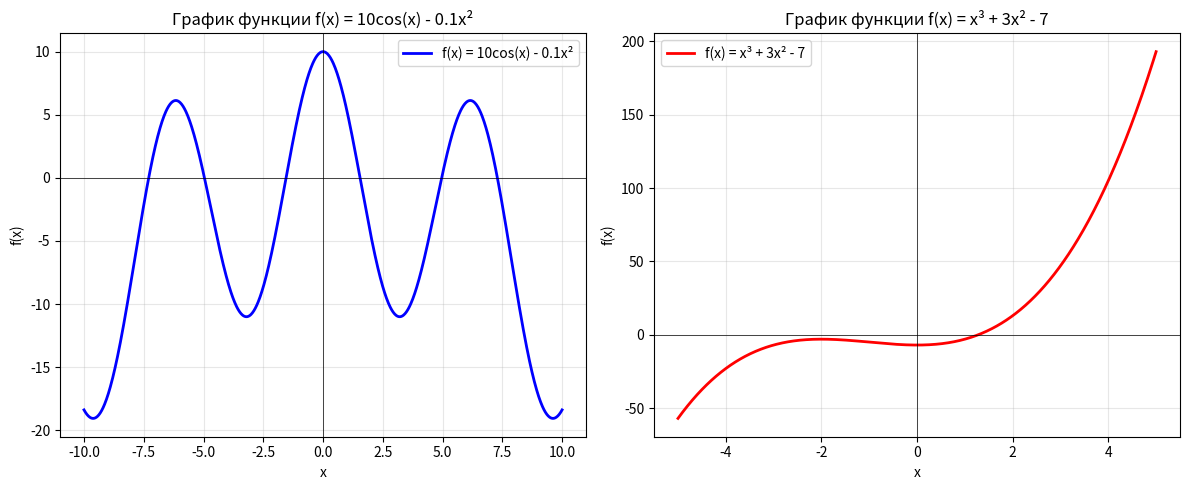

Source code (Python):
import numpy as np
import matplotlib.pyplot as plt
from math import cos, sin

def equation1(x):
    return 10 * np.cos(x) - 0.1 * x**2

def equation2(x):
    return x**3 + 3*x**2 - 7

def phi1_interval1(x):
    return np.arccos(0.01 * x**2)

def phi1_interval2(x):
    return np.sqrt(100 * np.cos(x))

def phi1_interval3(x):
    return -np.sqrt(100 * np.cos(x))

def phi2_interval1(x):
    return np.sqrt(7/(x+3))

def phi2_interval2(x):
    return (7 - x**3) / (3*x)

def phi2_interval3(x):
    return np.cbrt(7 - 3*x**2)

def check_convergence(phi, x0, label):
    try:
        h = 1e-6
        deriv = (phi(x0 + h) - phi(x0 - h)) / (2*h)
        q = abs(deriv)
        print(f"{label}: |φ'(x0)| = {q:.6f}")
        if q < 1:
            print(f"{label}: Условие сходимости выполнено (|φ'| < 1)")
            return True
        else:
            print(f"{label}: Условие сходимости НЕ выполнено (|φ'| >= 1)")
            return False
    except:
        print(f"{label}: Не удалось проверить сходимость в точке x0")
        return False

def simple_iteration(phi, x0, epsilon=1e-6, max_iter=1000):
    x_prev = x0
    iterations = 0
    
    for i in range(max_iter):
        try:
            x_next = phi(x_prev)
            iterations += 1
            
            if abs(x_next - x_prev) < epsilon:
                return x_next, iterations, True
            
            x_prev = x_next
        except:
            return None, iterations, False
    
    return None, max_iter, False

print("=" * 60)
print("ЛАБОРАТОРНАЯ РАБОТА: МЕТОД ПРОСТОЙ ИТЕРАЦИИ")
print("=" * 60)

print("\n" + "=" * 60)
print("ЗАДАЧА 1: 10cos(x) - 0.1x² = 0")
print("=" * 60)

print("\n1.1 УСЛОВИЕ ЗАДАЧИ:")
print("Решить уравнение 10cos(x) - 0.1x² = 0 методом простой итерации.")

print("\n1.2 ГРАФИК ФУНКЦИИ f(x) = 10cos(x) - 0.1x²")
x_plot = np.linspace(-10, 10, 1000)
y_plot = equation1(x_plot)

plt.figure(figsize=(12, 5))
plt.subplot(1, 2, 1)
plt.plot(x_plot, y_plot, 'b-', linewidth=2, label='f(x) = 10cos(x) - 0.1x²')
plt.axhline(y=0, color='k', linestyle='-', linewidth=0.5)
plt.axvline(x=0, color='k', linestyle='-', linewidth=0.5)
plt.grid(True, alpha=0.3)
plt.xlabel('x')
plt.ylabel('f(x)')
plt.title('График функции f(x) = 10cos(x) - 0.1x²')
plt.legend()

print("\n1.3 ПРЕОБРАЗОВАНИЕ К ВИДУ x = φ(x):")
print("Исходное уравнение: 10cos(x) - 0.1x² = 0")
print("\nВариант 1: x = arccos(0.01x²)")
print("10cos(x) = 0.1x² → cos(x) = 0.01x² → x = arccos(0.01x²)")
print("Область определения: |0.01x²| ≤ 1, то есть |x| ≤ 10")

print("\nВариант 2: x = √(100cos(x)) для x ≥ 0")
print("10cos(x) = 0.1x² → x² = 100cos(x) → x = √(100cos(x))")
print("Область определения: cos(x) ≥ 0, то есть x ∈ [-π/2+2πk, π/2+2πk]")

print("\nВариант 3: x = -√(100cos(x)) для x ≤ 0")
print("x² = 100cos(x) → x = -√(100cos(x))")

print("\n1.4 ПРОВЕРКА СХОДИМОСТИ ДЛЯ РАЗЛИЧНЫХ ИНТЕРВАЛОВ:")
print("\nАнализ графика показывает корни приблизительно в точках:")
print("x₁ ≈ -4, x₂ ≈ 2, x₃ ≈ 6, x₄ ≈ -7")

roots_to_find = [
    ("Корень x₁ ≈ -7 (интервал [-8, -6])", -7, phi1_interval3, "φ(x) = -√(100cos(x))"),
    ("Корень x₂ ≈ -4 (интервал [-5, -3])", -4, phi1_interval1, "φ(x) = arccos(0.01x²)"),
    ("Корень x₃ ≈ 2 (интервал [1, 3])", 2, phi1_interval2, "φ(x) = √(100cos(x))"),
    ("Корень x₄ ≈ 6 (интервал [5, 7])", 6, phi1_interval1, "φ(x) = arccos(0.01x²)"),
]

for desc, x0, phi, phi_desc in roots_to_find:
    print(f"\n{desc}:")
    print(f"Используем {phi_desc}")
    check_convergence(phi, x0, f"x₀ = {x0}")
    
    root, iters, converged = simple_iteration(phi, x0)
    if converged:
        print(f"Найден корень: x = {root:.10f}")
        print(f"Количество итераций: {iters}")
        print(f"Проверка: f({root:.6f}) = {equation1(root):.2e}")
    else:
        print("Метод не сошелся")

print("\n" + "=" * 60)
print("ЗАДАЧА 2: x³ + 3x² - 7 = 0")
print("=" * 60)

print("\n1.1 УСЛОВИЕ ЗАДАЧИ:")
print("Решить уравнение x³ + 3x² - 7 = 0 методом простой итерации.")

print("\n1.2 ГРАФИК ФУНКЦИИ f(x) = x³ + 3x² - 7")
x_plot2 = np.linspace(-5, 5, 1000)
y_plot2 = equation2(x_plot2)

plt.subplot(1, 2, 2)
plt.plot(x_plot2, y_plot2, 'r-', linewidth=2, label='f(x) = x³ + 3x² - 7')
plt.axhline(y=0, color='k', linestyle='-', linewidth=0.5)
plt.axvline(x=0, color='k', linestyle='-', linewidth=0.5)
plt.grid(True, alpha=0.3)
plt.xlabel('x')
plt.ylabel('f(x)')
plt.title('График функции f(x) = x³ + 3x² - 7')
plt.legend()
plt.tight_layout()
plt.show()

print("\n1.3 ПРЕОБРАЗОВАНИЕ К ВИДУ x = φ(x):")
print("Исходное уравнение: x³ + 3x² - 7 = 0")
print("\nВариант 1: x = √(7/(x+3))")
print("x³ + 3x² = 7 → x²(x+3) = 7 → x = √(7/(x+3))")
print("Область определения: 7/(x+3) > 0 и x+3 ≠ 0, то есть x > -3")

print("\nВариант 2: x = (7 - x³)/(3x)")
print("3x² = 7 - x³ → x = (7 - x³)/(3x)")
print("Область определения: x ≠ 0")

print("\nВариант 3: x = ∛(7 - 3x²)")
print("x³ = 7 - 3x² → x = ∛(7 - 3x²)")

print("\n1.4 ПРОВЕРКА СХОДИМОСТИ ДЛЯ РАЗЛИЧНЫХ ИНТЕРВАЛОВ:")
print("\nАнализ графика показывает корни приблизительно в точках:")
print("x₁ ≈ -3.5 (отрицательный корень)")
print("x₂ ≈ 1.3 (положительный корень)")
print("x₃ ≈ -1.5 (еще один отрицательный корень)")

roots_to_find2 = [
    ("Корень x₁ ≈ 1.3 (интервал [1, 2])", 1.3, phi2_interval1, "φ(x) = √(7/(x+3))"),
    ("Корень x₁ ≈ 1.3 (интервал [1, 2])", 1.3, phi2_interval3, "φ(x) = ∛(7-3x²)"),
    ("Корень x₂ ≈ -1.5 (интервал [-2, -1])", -1.5, phi2_interval3, "φ(x) = ∛(7-3x²)"),
    ("Корень x₃ ≈ -3.5 (интервал [-4, -3])", -3.5, phi2_interval2, "φ(x) = (7-x³)/(3x)"),
]

for desc, x0, phi, phi_desc in roots_to_find2:
    print(f"\n{desc}:")
    print(f"Используем {phi_desc}")
    check_convergence(phi, x0, f"x₀ = {x0}")
    
    root, iters, converged = simple_iteration(phi, x0)
    if converged:
        print(f"Найден корень: x = {root:.10f}")
        print(f"Количество итераций: {iters}")
        print(f"Проверка: f({root:.6f}) = {equation2(root):.2e}")
    else:
        print("Метод не сошелся")

print("\n" + "=" * 60)
